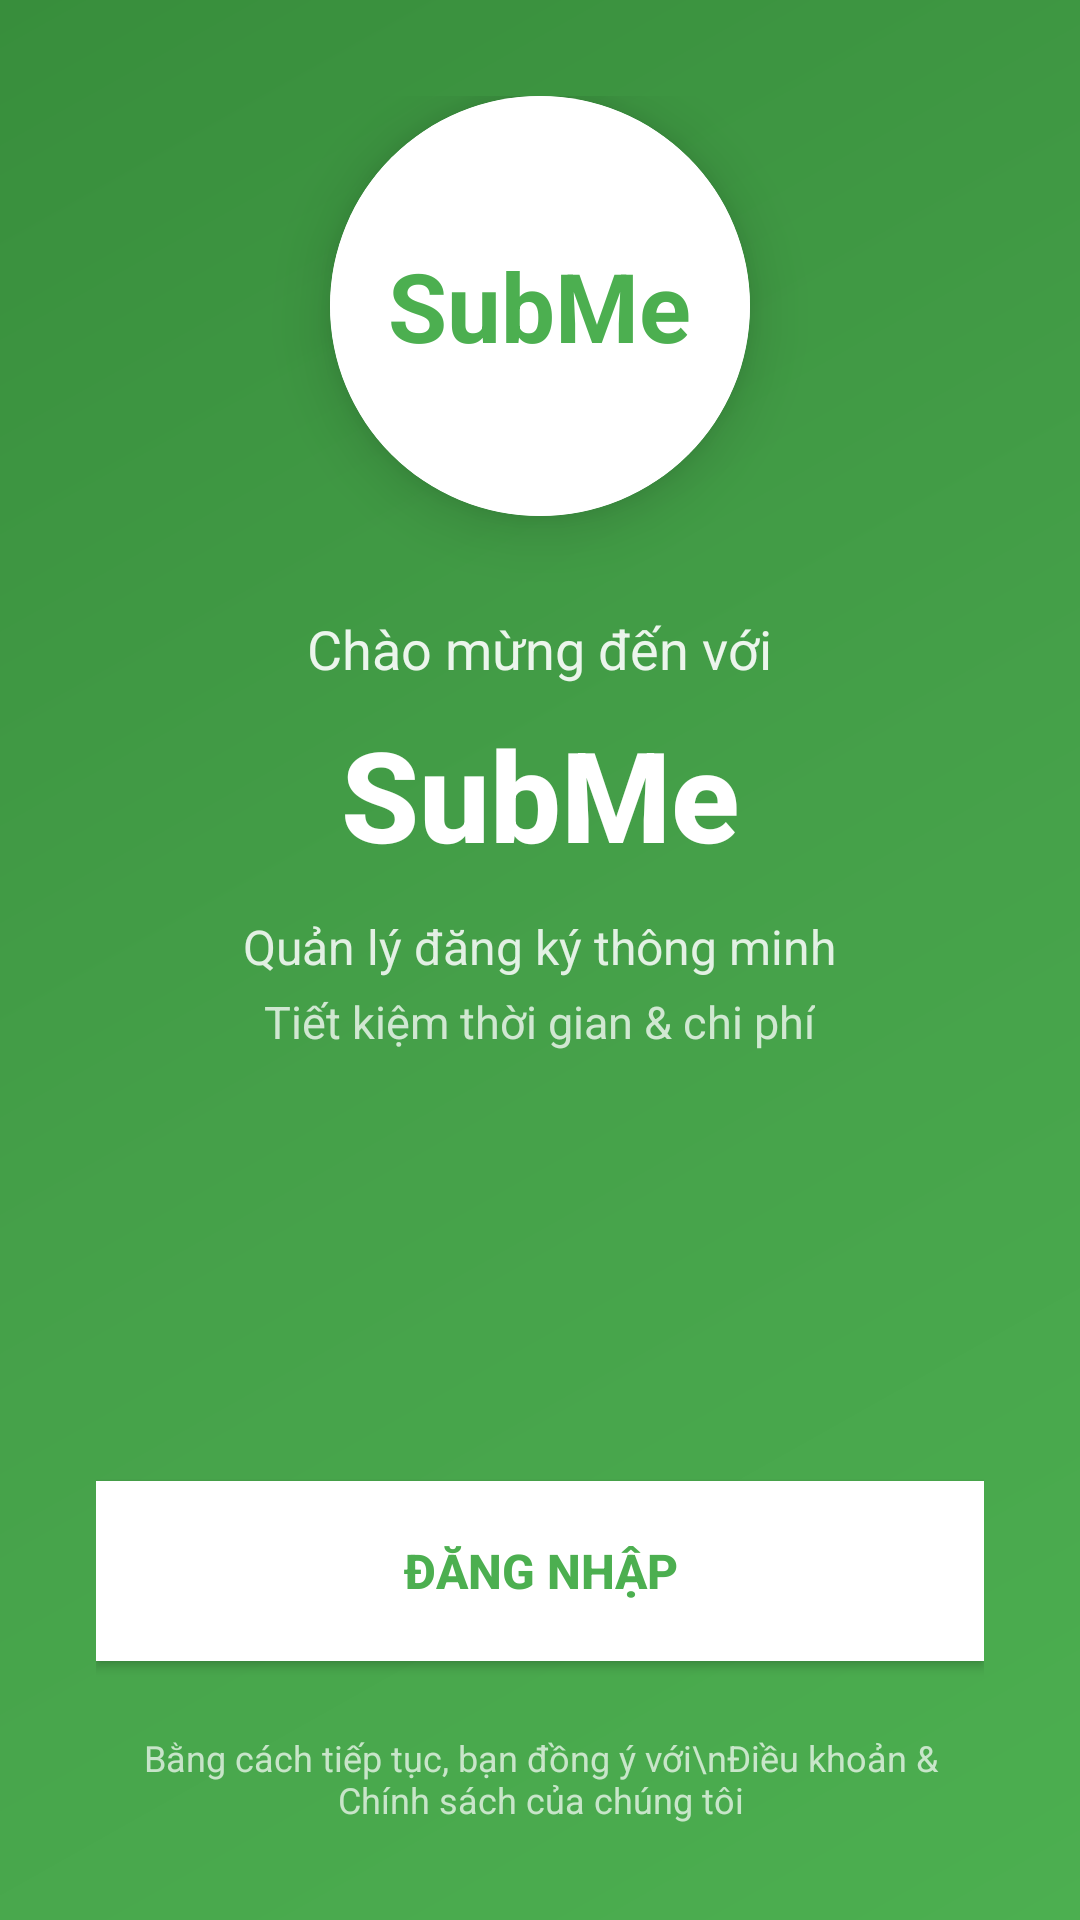

Write the Android layout XML for this screen, with the resource values it uses.
<!-- AndroidManifest.xml: activity theme Theme.SubMeAPp -->
<!-- res/layout/activity_welcome.xml -->
<?xml version="1.0" encoding="utf-8"?>
<LinearLayout xmlns:android="http://schemas.android.com/apk/res/android"
    xmlns:app="http://schemas.android.com/apk/res-auto"
    android:layout_width="match_parent"
    android:layout_height="match_parent"
    android:orientation="vertical"
    android:background="@drawable/bg_gradient_primary"
    android:gravity="center"
    android:padding="32dp">

    
    <androidx.cardview.widget.CardView
        android:layout_width="140dp"
        android:layout_height="140dp"
        app:cardCornerRadius="70dp"
        app:cardElevation="12dp">

        <LinearLayout
            android:layout_width="match_parent"
            android:layout_height="match_parent"
            android:background="@color/white"
            android:gravity="center"
            android:orientation="vertical">

            <TextView
                android:layout_width="wrap_content"
                android:layout_height="wrap_content"
                android:text="SubMe"
                android:textColor="#4CAF50"
                android:textSize="32sp"
                android:textStyle="bold" />

        </LinearLayout>

    </androidx.cardview.widget.CardView>

    
    <TextView
        android:layout_width="wrap_content"
        android:layout_height="wrap_content"
        android:layout_marginTop="32dp"
        android:text="Chào mừng đến với"
        android:textColor="@color/white"
        android:textSize="18sp"
        android:alpha="0.9" />

    <TextView
        android:layout_width="wrap_content"
        android:layout_height="wrap_content"
        android:layout_marginTop="8dp"
        android:text="SubMe"
        android:textColor="@color/white"
        android:textSize="42sp"
        android:textStyle="bold"
        android:fontFamily="sans-serif-medium" />

    
    <TextView
        android:layout_width="wrap_content"
        android:layout_height="wrap_content"
        android:layout_marginTop="12dp"
        android:text="Quản lý đăng ký thông minh"
        android:textColor="@color/white"
        android:textSize="16sp"
        android:alpha="0.85"
        android:gravity="center" />

    <TextView
        android:layout_width="wrap_content"
        android:layout_height="wrap_content"
        android:layout_marginTop="4dp"
        android:text="Tiết kiệm thời gian &amp; chi phí"
        android:textColor="@color/white"
        android:textSize="15sp"
        android:alpha="0.75"
        android:gravity="center" />

    <View
        android:layout_width="0dp"
        android:layout_height="0dp"
        android:layout_weight="1" />

    
    <Button
        android:id="@+id/btnLogin"
        android:layout_width="match_parent"
        android:layout_height="60dp"
        android:background="@color/white"
        android:text="ĐĂNG NHẬP"
        android:textColor="#4CAF50"
        android:textSize="16sp"
        android:textStyle="bold"
        android:elevation="8dp" />

    
    <TextView
        android:layout_width="wrap_content"
        android:layout_height="wrap_content"
        android:layout_marginTop="24dp"
        android:text="Bằng cách tiếp tục, bạn đồng ý với\nĐiều khoản &amp; Chính sách của chúng tôi"
        android:textColor="@color/white"
        android:textSize="12sp"
        android:alpha="0.7"
        android:gravity="center" />

</LinearLayout>
<!-- resources referenced by this layout -->
<resources>
  <color name="white">#FFFFFFFF</color>
  <!-- drawable bg_gradient_primary (drawable) -->
  <?xml version="1.0" encoding="utf-8"?>
  <shape xmlns:android="http://schemas.android.com/apk/res/android">
      <gradient
          android:angle="135"
          android:startColor="#4CAF50"
          android:centerColor="#45A049"
          android:endColor="#388E3C"
          android:type="linear" />
  </shape>
  <style name="Theme.SubMeAPp" parent="Base.Theme.SubMeAPp" />
  <style name="Base.Theme.SubMeAPp" parent="Theme.Material3.DayNight.NoActionBar">
          
          
      </style>
</resources>
